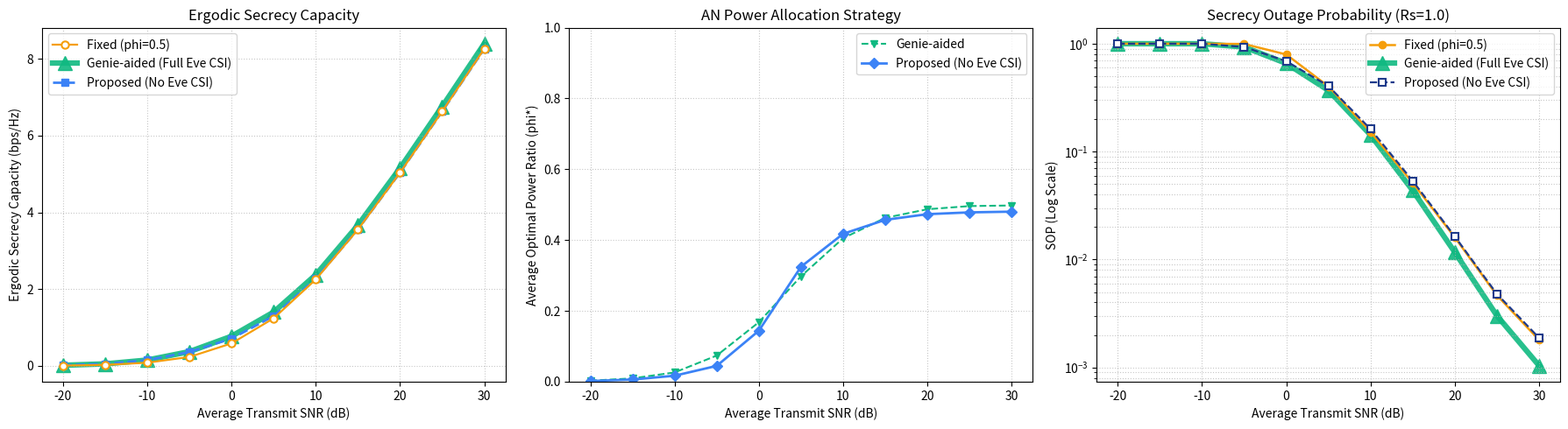

Recreate this plot in Python.
import numpy as np
import matplotlib.pyplot as plt
from scipy.special import exp1

# ====================================
# 적응형 AN 전력 할당 시뮬레이션
#
# - 시스템
#   - MISO Wiretap (Alice Nt=2, Bob 1, Eve 1) -> TODO: 이후 N_t > 2인 경우로 확장 예정
# - 비교
#   - Fixed(전력비 고정 기법)
#   - Genie-aided(Eve의 CSI를 아는 경우, 성능 상한선)
#   - Proposed(Eve의 CSI를 모르는 경우)
# ====================================


# ----- HyperParameters --------------
NUM_SAMPLES = 50000                     # Monte-Carlo 채널 표본 수
RS = 1.0                                # 목표 보안 전송률 (bps/Hz)
SIGMA_N2 = 1e-10                        # 수신단 열잡음 분산
NUM_PHI = 201                           # Grid search 해상도(정밀도)
SEED = 0                                # 난수 시드 (재현성)
SNR_DB_RANGE = np.arange(-20, 31, 5)    # 송신 SNR 구간 (dB)

NT = 2              # 송신 안테나 수 (현 공식은 2로 고정된 경우에 한정됨, TODO: 이후 N_t > 2인 경우로 확장 예정)

FIXED_PHI = 0.5     # 전력비 고정 기법의 전력비
PHI_MAX = 0.99      # phi 탐색 상한 (1.0인 경우 신호 전력이 0이므로 제외)

EG_QUAD_N = 400     # E_g[Ce]의 Y(AN 성분) 수치적분 격자점 수
EG_QUAD_YMAX = 60.0 # Y 적분 상한 (Exp(1) tail, e^{-60}은 무시 가능)
# ------------------------------------


def _stable_exp_e1(z):
    # e^z * E1(z). z가 크면 exp 오버플로 -> 점근급수로 대체
    z = np.asarray(z, dtype=float)
    out = np.empty_like(z)
    small = z < 30
    out[small] = np.exp(z[small]) * exp1(z[small])
    zl = z[~small]
    out[~small] = (1/zl) * (1 - 1/zl + 2/zl**2 - 6/zl**3 + 24/zl**4)
    return out


def ergodic_E_Ce(phi_grid, rho):
    # E_g[Ce](phi) 를 phi_grid 전체에 대해 계산 (bps/Hz)
    # Nt = 2에서 Eve의 신호 / AN 이득이 지수분포를 따름을 이용해 신호 성분은 지수적분(E1)으로 해석적으로 처리하고 AN 성분만 수치적분
    # h와 무관하므로 SNR당 1회만 계산
    y = np.linspace(0.0, EG_QUAD_YMAX, EG_QUAD_N)[None, :]      # [1, Qy]
    wy = np.exp(-y)                                             # Exp(1) 가중치
    one_minus = (1.0 - phi_grid)[:, None]                       # [G, 1]
    c = rho * one_minus / (1.0 + rho * phi_grid[:, None] * y)   # [G, Qy]
    c = np.maximum(c, 1e-15)
    integrand = _stable_exp_e1(1.0 / c) * wy                    # [G, Qy], nat(자연로그) 단위
    E_nat = np.trapezoid(integrand, y[0], axis=1)               # [G]
    return E_nat / np.log(2.0)                                  # 자연로그 기준(nat)을 log2 기준(bps/Hz)으로 변환


def run_simulation(num_samples=NUM_SAMPLES, Rs=RS, sigma_n2=SIGMA_N2, snr_db_range=SNR_DB_RANGE, num_phi=NUM_PHI, seed=SEED):
    rng = np.random.default_rng(seed)               # 시드 고정 난수 생성기
    phi_grid = np.linspace(0.0, PHI_MAX, num_phi)   # phi 후보값 배열 [G]

    # ----- 결과 누적용 dictionary -----
    res = {k: [] for k in ["snr", "cs_fixed", "cs_genie", "cs_proposed", "sop_fixed", "sop_genie", "sop_proposed", "phi_genie", "phi_proposed"]}

    # ----- 진행 상황 출력 -----
    print(f"시뮬레이션 시작 (Samples: {num_samples}, Rs: {Rs} bps/Hz)")
    print("-" * 97)
    print(f"{'SNR(dB)':>7} | {'Cs_fixed':>12} | {'Cs_genie':>12} | {'Cs_proposed':>12} | " f"{'SOP_fixed':>12} | {'SOP_genie':>12} | {'SOP_proposed':>12}")
    print("-" * 97)

    # ----- 수식 계산 -----
    for snr_db in snr_db_range:
        P_total = (10 ** (snr_db / 10)) * sigma_n2  # dB -> 선형 총 송신 전력 변환
        rho = P_total / sigma_n2                    # 송신 SNR

        # ----- 각 원소가 CN(0,1)인 Rayleigh 페이딩 채널 [N, Nt] 생성 -----
        h = (rng.standard_normal((num_samples, NT)) + 1j * rng.standard_normal((num_samples, NT))) / np.sqrt(2)  # Bob 채널
        g = (rng.standard_normal((num_samples, NT)) + 1j * rng.standard_normal((num_samples, NT))) / np.sqrt(2)  # Eve 채널

        norm_h = np.linalg.norm(h, axis=1, keepdims=True)   # 채널별 ||h|| [N,1]
        w_s = np.conj(h) / norm_h                           # MRT 빔포밍 방향

        # 영공간 빔포밍 방향 (w_z ⊥ h)
        # (단, 해당 공식은 N_t=2에서만 성립 -> TODO: 이후 N_t > 2인 경우로 확장 예정)
        w_z = np.stack([-np.conj(h[:, 1]), np.conj(h[:, 0])], axis=1) / norm_h

        # ----- 유효 채널 이득 계수 -----
        hw_s = np.sum(h * w_s, axis=1)  # Bob의 수신 신호 성분 (= ||h||)
        gw_s = np.sum(g * w_s, axis=1)  # Eve의 수신 신호 성분
        gw_z = np.sum(g * w_z, axis=1)  # Eve의 수신 AN 성분

        Kb = rho * np.abs(hw_s) ** 2    # Bob 유효 SNR 계수 [N]
        Kes = rho * np.abs(gw_s) ** 2   # Eve 신호 이득 [N]
        Kez = rho * np.abs(gw_z) ** 2   # Eve AN 방해 이득 [N]

        one_minus = (1.0 - phi_grid)[None, :]  # (1 - phi) 브로드캐스트용 [1, G]

        # ----- 채널 × phi 조합별 실현 보안 용량 Cs [N, G] -----
        Cb_mat = np.log2(1 + Kb[:, None] * one_minus)  # Bob 용량
        sinr_e = (Kes[:, None] * one_minus) / (1 + Kez[:, None] * phi_grid[None, :])
        Ce_mat = np.log2(1 + sinr_e)  # Eve 용량
        Cs_mat = np.maximum(0.0, Cb_mat - Ce_mat)  # 보안 용량 (음수는 0으로 clip)

        # ===== 1. Fixed: 정보 신호와 인공 잡음 신호의 전력비 고정 =====
        idx_fixed = int(np.argmin(np.abs(phi_grid - FIXED_PHI)))  # 격자상 최근접 위치
        cs_fixed = Cs_mat[:, idx_fixed]

        # ===== 2. Genie-aided: Eve의 CSI g를 알고 있다고 가정 =====
        idx_genie = np.argmax(Cs_mat, axis=1)                   # 채널별 최적 phi 위치
        cs_genie = Cs_mat[np.arange(num_samples), idx_genie]    # 해당 위치의 Cs 값
        phi_genie = phi_grid[idx_genie]                         # 해당 위치의 phi 값

        # ===== (3) Proposed: Eve CSI(g) 미사용, 조건부 Ergodic Cs 최대화로 phi 선택 =====
        # h는 알고(순시), g만 분포로 처리 -> 목적함수: E_g[Cs(phi) | h]
        #   Cb(phi|h) = log2(1 + Kb(1-phi))  : h로 직접 (g 무관)
        #   E_g[Ce](phi)                     : g 분포로 평균 (h 무관 -> SNR당 1회)
        E_Ce = ergodic_E_Ce(phi_grid, rho)              # [G], h 무관하여 공유
        Cb_grid = np.log2(1 + Kb[:, None] * one_minus)  # [N,G] Bob 용량 (h별)
        cs_erg = np.maximum(0.0, Cb_grid - E_Ce[None, :])  # 조건부 Ergodic Cs [N,G]
        idx_proposed = np.argmax(cs_erg, axis=1)        # Ergodic Cs 최대화 phi 위치
        phi_proposed = phi_grid[idx_proposed]
        cs_proposed = Cs_mat[np.arange(num_samples), idx_proposed]  # 실현 성능: blind 선택 phi를 실제 g 위에서 평가

        # ----- SNR별 지표 집계 -----
        res["snr"].append(snr_db)
        res["cs_fixed"].append(cs_fixed.mean())  # 평균(ergodic) 보안 용량
        res["cs_genie"].append(cs_genie.mean())
        res["cs_proposed"].append(cs_proposed.mean())
        res["sop_fixed"].append(np.mean(cs_fixed < Rs))  # SOP = P(Cs < Rs)
        res["sop_genie"].append(np.mean(cs_genie < Rs))
        res["sop_proposed"].append(np.mean(cs_proposed < Rs))
        res["phi_genie"].append(phi_genie.mean())  # 평균 선택 phi
        res["phi_proposed"].append(phi_proposed.mean())

        # ----- 현재 SNR 행 콘솔 출력 -----
        print(
            f"{snr_db:>7} | {res['cs_fixed'][-1]:>12.4f} | {res['cs_genie'][-1]:>12.4f} | "
            f"{res['cs_proposed'][-1]:>12.4f} | {res['sop_fixed'][-1]:>12.4f} | "
            f"{res['sop_genie'][-1]:>12.4f} | {res['sop_proposed'][-1]:>12.4f}"
        )

    return res


def plot_results(res, Rs=RS, num_samples=NUM_SAMPLES):
    snr = res["snr"]
    floor = max(1.0 / num_samples, 1e-6)  # semilogy에서 0 방지용 바닥값

    plt.figure(figsize=(18, 5))

    # ----- 송신 SNR에 따른 평균 보안 용량 -----
    plt.subplot(1, 3, 1)
    plt.plot(snr, res["cs_fixed"], "o-", color="#f59e0b", label="Fixed (phi=0.5)", linewidth=1.6, markersize=6, markerfacecolor="white", markeredgewidth=1.5, zorder=3)
    plt.plot(snr, res["cs_genie"], "^-", color="#10b981", label="Genie-aided (Full Eve CSI)", linewidth=4.5, markersize=11, alpha=0.9, zorder=1)
    plt.plot(snr, res["cs_proposed"], "s--", color="#3b82f6", label="Proposed (No Eve CSI)", linewidth=2, zorder=2)
    plt.xlabel("Average Transmit SNR (dB)")
    plt.ylabel("Ergodic Secrecy Capacity (bps/Hz)")
    plt.title("Ergodic Secrecy Capacity")
    plt.grid(True, linestyle=":", alpha=0.7)
    plt.legend()

    # ----- 송신 SNR에 따른 전력 분배 비율 phi -----
    plt.subplot(1, 3, 2)
    plt.plot(snr, res["phi_genie"], "v--", color="#10b981", label="Genie-aided", linewidth=1.5)
    plt.plot(snr, res["phi_proposed"], "D-", color="#3b82f6", label="Proposed (No Eve CSI)", linewidth=2)
    plt.xlabel("Average Transmit SNR (dB)")
    plt.ylabel("Average Optimal Power Ratio (phi*)")
    plt.title("AN Power Allocation Strategy")
    plt.ylim(0, 1)
    plt.grid(True, linestyle=":", alpha=0.7)
    plt.legend()

    # ----- 송신 SNR에 따른 보안 중단 확률(Log Scale) -----
    plt.subplot(1, 3, 3)
    plt.semilogy(snr, np.maximum(res["sop_fixed"], floor), "o-", color="#f59e0b", label="Fixed (phi=0.5)", linewidth=1.8, zorder=2)
    plt.semilogy(snr, np.maximum(res["sop_genie"], floor), "^-", color="#10b981", label="Genie-aided (Full Eve CSI)", linewidth=4.5, markersize=11, alpha=0.9, zorder=1)
    plt.semilogy(
        snr, np.maximum(res["sop_proposed"], floor), "s--", color="#1e3a8a", label="Proposed (No Eve CSI)", linewidth=1.6, markersize=6, markerfacecolor="white", markeredgewidth=1.5, zorder=3
    )
    plt.xlabel("Average Transmit SNR (dB)")
    plt.ylabel("SOP (Log Scale)")
    plt.title(f"Secrecy Outage Probability (Rs={Rs})")
    plt.grid(True, which="both", linestyle=":", alpha=0.7)
    plt.legend()

    plt.tight_layout()
    plt.show()


if __name__ == "__main__":
    results = run_simulation()
    plot_results(results)
